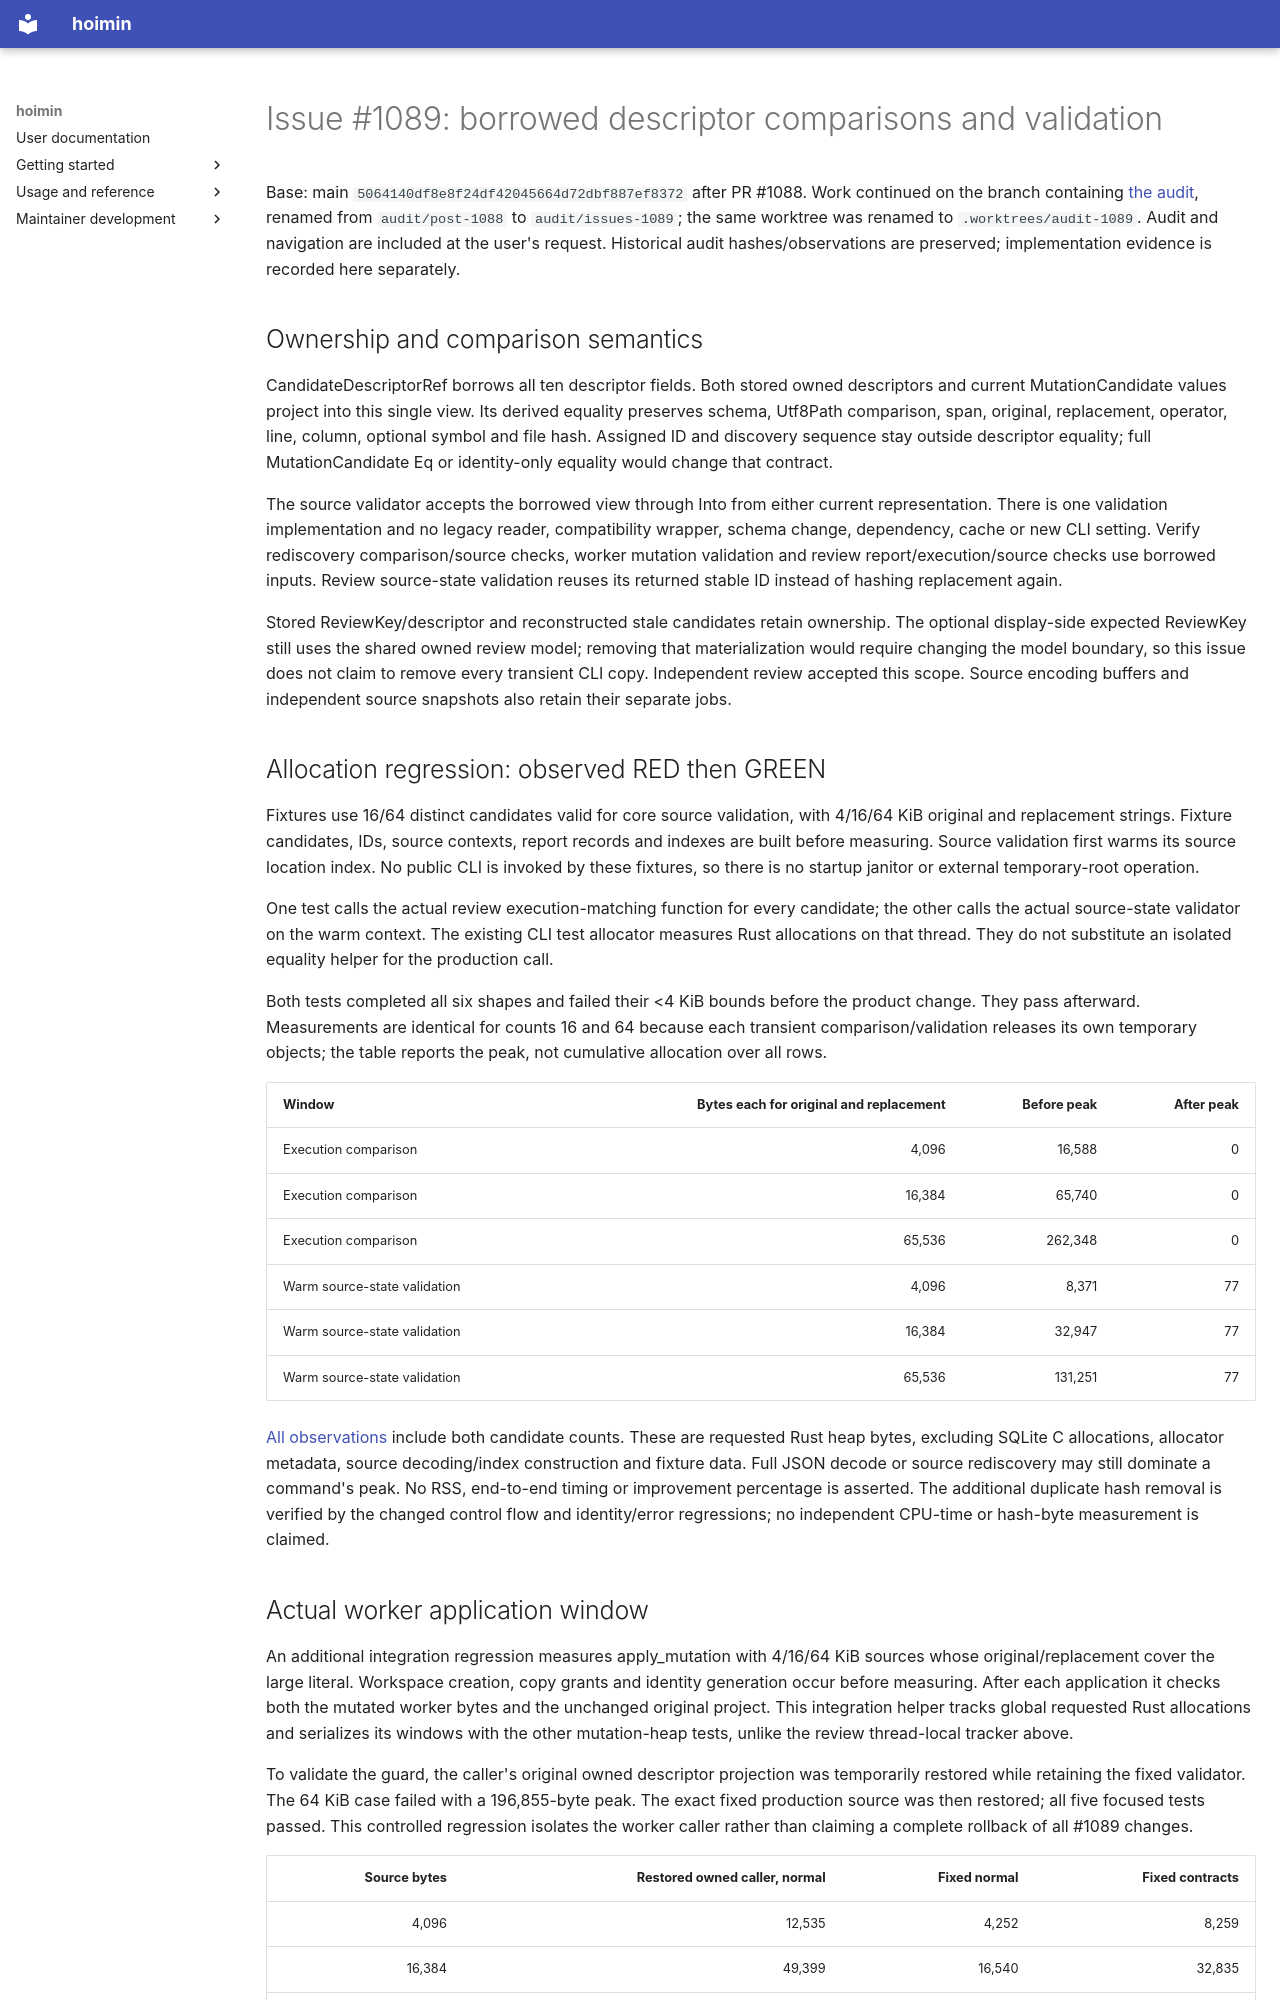

repository: HayaoSuzuki/hoimin · page: development/work/maintenance/2026-10-22-issue-1089/index.html · generator: mkdocs

# Issue #1089: borrowed descriptor comparisons and validation

Base: main `5064140df8e8f24df42045664d72dbf887ef8372` after PR #1088.
Work continued on the branch containing
[the audit](../../../knowledge/audits/design-2026-10-22-post1088.md), renamed from
`audit/post-1088` to `audit/issues-1089`; the same worktree was renamed to
`.worktrees/audit-1089`. Audit and navigation are included at the user's request.
Historical audit hashes/observations are preserved; implementation evidence is
recorded here separately.

## Ownership and comparison semantics

CandidateDescriptorRef borrows all ten descriptor fields. Both stored owned
descriptors and current MutationCandidate values project into this single view.
Its derived equality preserves schema, Utf8Path comparison, span, original,
replacement, operator, line, column, optional symbol and file hash. Assigned ID
and discovery sequence stay outside descriptor equality; full MutationCandidate
Eq or identity-only equality would change that contract.

The source validator accepts the borrowed view through Into from either current
representation. There is one validation implementation and no legacy reader,
compatibility wrapper, schema change, dependency, cache or new CLI setting.
Verify rediscovery comparison/source checks, worker mutation validation and
review report/execution/source checks use borrowed inputs. Review source-state
validation reuses its returned stable ID instead of hashing replacement again.

Stored ReviewKey/descriptor and reconstructed stale candidates retain ownership.
The optional display-side expected ReviewKey still uses the shared owned review
model; removing that materialization would require changing the model boundary,
so this issue does not claim to remove every transient CLI copy. Independent
review accepted this scope. Source encoding buffers and independent source
snapshots also retain their separate jobs.

## Allocation regression: observed RED then GREEN

Fixtures use 16/64 distinct candidates valid for core source validation, with
4/16/64 KiB original and
replacement strings. Fixture candidates, IDs, source contexts, report records
and indexes are built before measuring. Source validation first warms its source
location index. No public CLI is invoked by these fixtures, so there is no
startup janitor or external temporary-root operation.

One test calls the actual review execution-matching function for every candidate;
the other calls the actual source-state validator on the warm context. The
existing CLI test allocator measures Rust allocations on that thread. They do
not substitute an isolated equality helper for the production call.

Both tests completed all six shapes and failed their <4 KiB bounds before the
product change. They pass afterward. Measurements are identical for counts 16
and 64 because each transient comparison/validation releases its own temporary
objects; the table reports the peak, not cumulative allocation over all rows.

| Window | Bytes each for original and replacement | Before peak | After peak |
| --- | ---: | ---: | ---: |
| Execution comparison | 4,096 | 16,588 | 0 |
| Execution comparison | 16,384 | 65,740 | 0 |
| Execution comparison | 65,536 | 262,348 | 0 |
| Warm source-state validation | 4,096 | 8,371 | 77 |
| Warm source-state validation | 16,384 | 32,947 | 77 |
| Warm source-state validation | 65,536 | 131,251 | 77 |

[All observations](allocations.json) include both candidate counts. These are
requested Rust heap bytes, excluding SQLite C allocations, allocator metadata,
source decoding/index construction and fixture data. Full JSON decode or source
rediscovery may still dominate a command's peak. No RSS, end-to-end timing or
improvement percentage is asserted. The additional duplicate hash removal is
verified by the changed control flow and identity/error regressions; no independent
CPU-time or hash-byte measurement is claimed.
